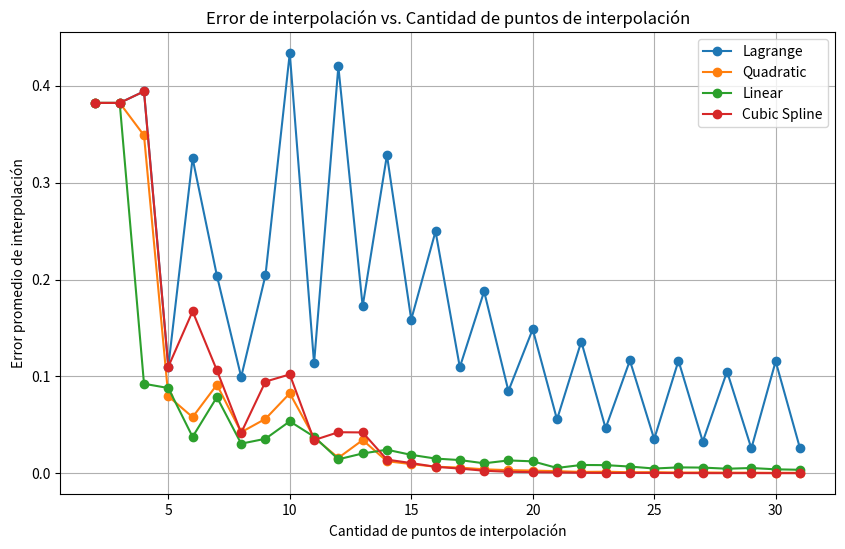
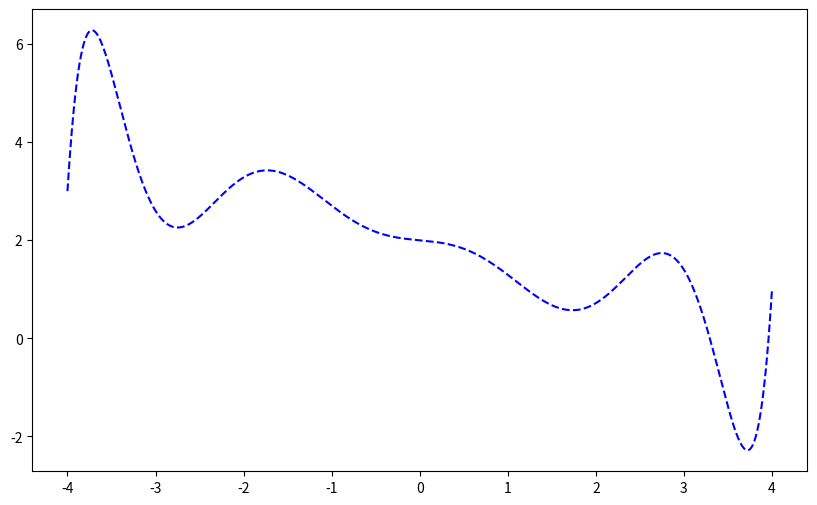

The matplotlib source for these figures, in order: (Note: this script raises an exception after producing the figures.)
import numpy as np
import matplotlib.pyplot as plt
from scipy.interpolate import lagrange, interp1d, CubicSpline
from scipy.interpolate import splrep, splev

def f_a(x):
    return (0.3**(abs(x))) * np.sin(4*x) - np.tanh(2*x) + 2

def equispaced_dataset_build(start, stop, points_number, f):
    data_set = []
    for x_i in np.linspace(start, stop, points_number):
        data_set.append([x_i, f(x_i)])
    return data_set

def lagrange_interpolation(data_set):
    x_values = [point[0] for point in data_set]
    y_values = [point[1] for point in data_set]
    interpolator = lagrange(x_values, y_values)
    return interpolator

def cubic_spline_interpolation(data_set):
    x_values = [point[0] for point in data_set]
    y_values = [point[1] for point in data_set]
    interpolator = CubicSpline(x_values, y_values)
    return interpolator

def linear_interpolation(data_set):
    x_values = [point[0] for point in data_set]
    y_values = [point[1] for point in data_set]
    interpolator = interp1d(x_values, y_values, kind='linear', bounds_error=False)
    return interpolator

def quadratic_interpolation(data_set):
    x_values = [point[0] for point in data_set]
    y_values = [point[1] for point in data_set]
    if len(x_values) >= 3:
        interpolator = splrep(x_values, y_values, k=2)
    else:
        interpolator = interp1d(x_values, y_values, kind='linear', bounds_error=False)
    return interpolator


def error_median(interpolator, f, x_values):
    if isinstance(interpolator, tuple):
        try:
            y_values_interp = splev(x_values, interpolator)
        except ValueError:
            # En caso de que haya problemas con la evaluación del spline, se devuelve None
            y_values_interp = None
    else:
        y_values_interp = interpolator(x_values)
    if y_values_interp is None:
        return np.inf  # Devolver un error infinito en caso de problemas con la evaluación del spline
    else:
        y_values_exact = f(x_values)
        error = np.abs(y_values_exact - y_values_interp)
        return np.median(error)

def main():
    start = -4
    stop = 4
    degree = 30
    x_values = np.linspace(start, stop, 1000)
    errors = []

    interpolators_dict = {
        'Lagrange': lagrange_interpolation,
        'Quadratic': quadratic_interpolation,
        'Linear': linear_interpolation,
        'Cubic Spline': cubic_spline_interpolation
    }

    # Generar gráfico de error promedio vs. cantidad de puntos de interpolación
    plt.figure(figsize=(10, 6))
    for interp_name, interp_func in interpolators_dict.items():
        errors_list = []
        for i in range(2, degree + 2):
            data_set = equispaced_dataset_build(start, stop, i, f_a)
            interpolator = interp_func(data_set)
            error = error_median(interpolator, f_a, x_values)
            errors_list.append(error)
        errors.append(errors_list)
        plt.plot(range(2, degree + 2), errors_list, marker='o', label=interp_name)

    plt.xlabel('Cantidad de puntos de interpolación')
    plt.ylabel('Error promedio de interpolación')
    plt.title('Error de interpolación vs. Cantidad de puntos de interpolación')
    plt.grid(True)
    plt.legend()
    plt.show()

    # Graficar la función original y sus interpolaciones en un gráfico separado
    plt.figure(figsize=(10, 6))

    for interp_name, interp_func in interpolators_dict.items():
        data_set = equispaced_dataset_build(start, stop, 10, f_a)
        interpolator = interp_func(data_set)
        yp_values = interpolator(x_values)
        if interp_name == 'Lagrange':
            plt.plot(x_values, yp_values, label=interp_name, linestyle='--', color='blue')
        elif interp_name == 'Quadratic':
            plt.plot(x_values, yp_values, label=interp_name, linestyle='--', color='green')
        elif interp_name == 'Linear':
            plt.plot(x_values, yp_values, label=interp_name, linestyle='--', color='orange')
        elif interp_name == 'Cubic Spline':
            plt.plot(x_values, yp_values, label=interp_name, linestyle='--', color='red')

    # Agregar la función original en negro
    y_values = f_a(x_values)
    plt.plot(x_values, y_values, label='f_a(x)', color='black')

    plt.xlabel('x')
    plt.ylabel('f_a(x)')
    plt.title('Gráfico de la función f_a(x) y su interpolación')
    plt.grid(True)
    plt.legend()
    plt.show()

if __name__ == "__main__":
    main()
